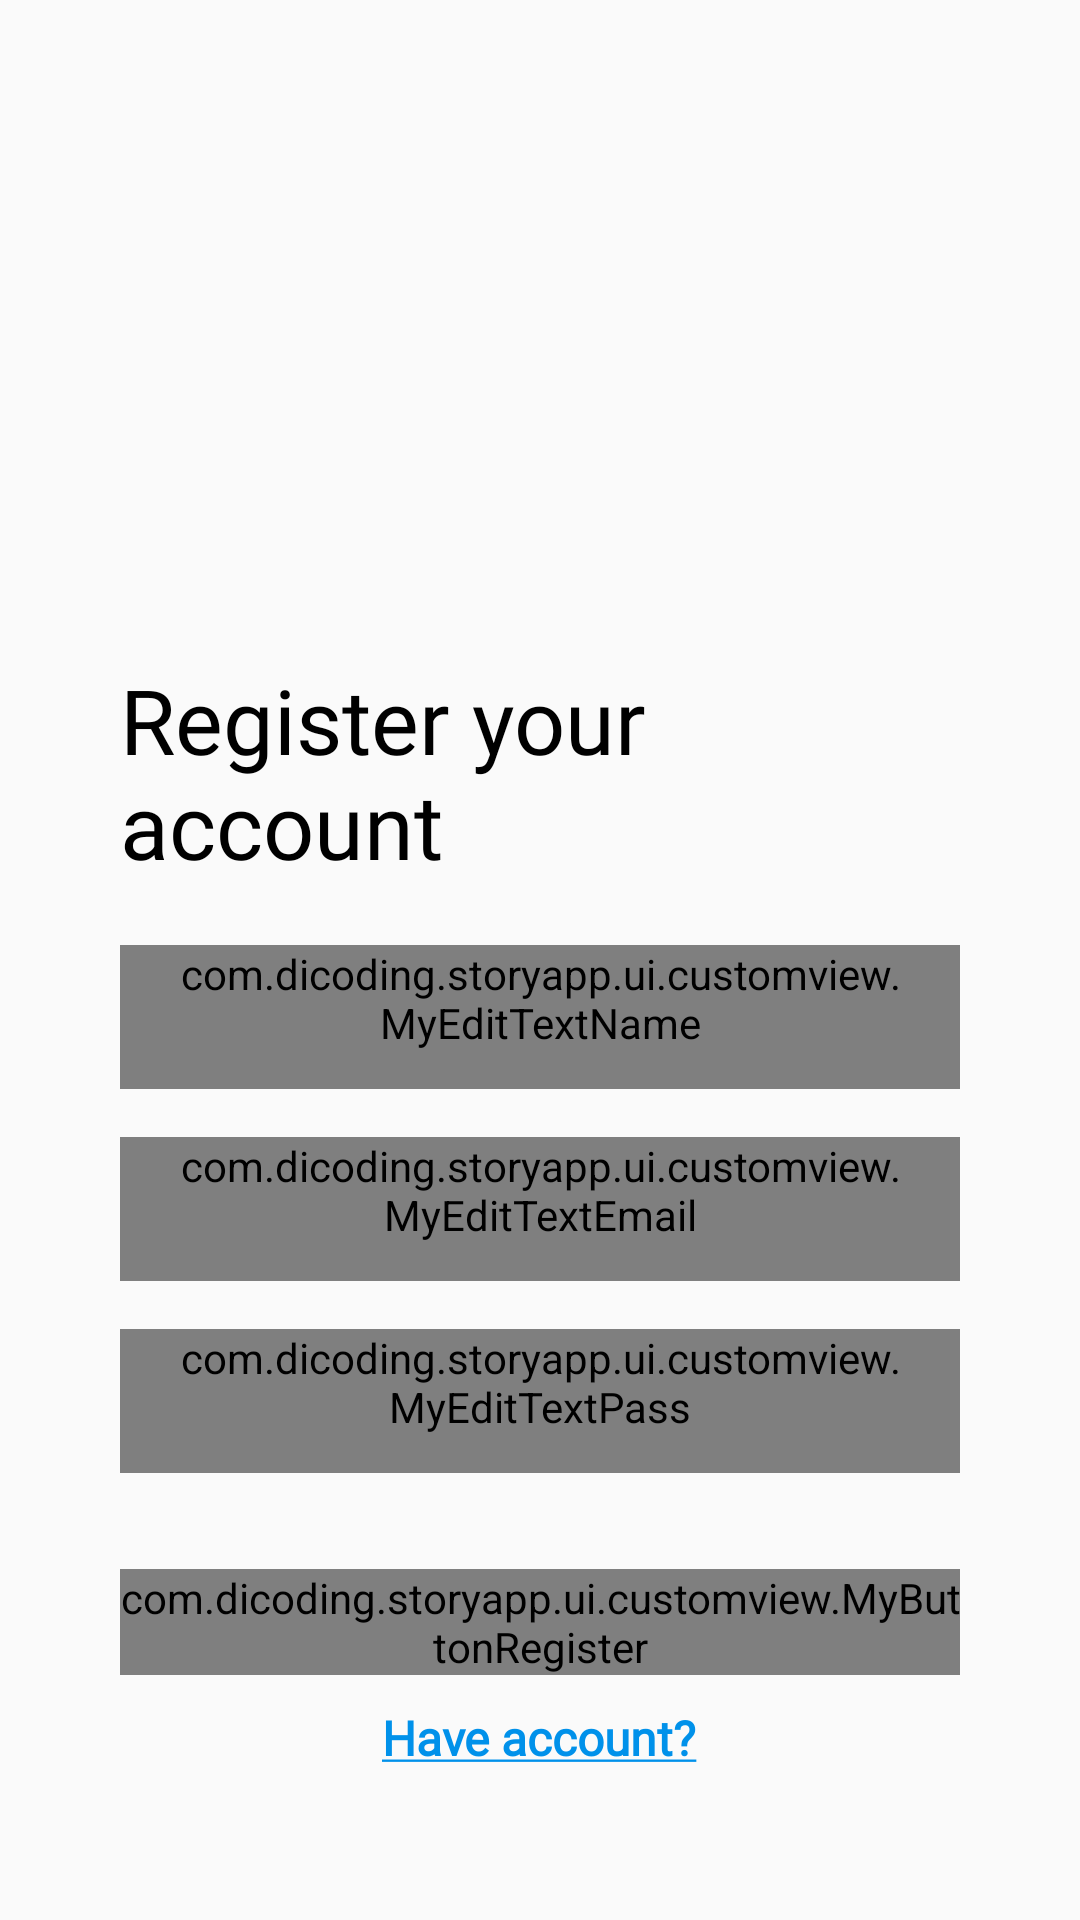

This screen was rendered from an Android layout file. Write that file and the resources it references.
<!-- AndroidManifest.xml: application theme Theme.StoryApp -->
<!-- res/layout/activity_register.xml -->
<?xml version="1.0" encoding="utf-8"?>
<RelativeLayout xmlns:android="http://schemas.android.com/apk/res/android"
  xmlns:tools="http://schemas.android.com/tools"
  android:layout_width="match_parent"
  android:layout_height="match_parent"
  android:paddingStart="40dp"
  android:paddingEnd="40dp"
  android:id="@+id/parentRelative"
  tools:context=".ui.activity.RegisterActivity">

  <ProgressBar
    android:id="@+id/progress_bar"
    style="?android:attr/progressBarStyle"
    android:layout_width="wrap_content"
    android:layout_height="wrap_content"
    android:layout_centerInParent="true"
    android:visibility="gone"
    tools:visibility="visible" />

  <LinearLayout
    android:layout_centerInParent="true"
    android:layout_width="match_parent"
    android:layout_height="wrap_content"
    android:orientation="vertical"
    tools:ignore="UselessParent">

    <ImageView
      android:id="@+id/imageView"
      android:layout_width="120dp"
      android:layout_height="120dp"
      android:layout_gravity="center"
      android:contentDescription="@string/picture_logo"
      android:src="@drawable/ic_group_5" />

    <TextView
      style="@style/TextViewBold"
      android:layout_width="wrap_content"
      android:layout_height="wrap_content"
      android:layout_marginTop="50dp"
      android:text="@string/register_your_account"
      android:textColor="@color/black"
      android:textSize="30sp" />

    <com.dicoding.storyapp.ui.customview.MyEditTextName
      android:id="@+id/et_name"
      style="@style/EditTextGeneral"
      android:layout_marginTop="20dp"
      android:layout_width="match_parent"
      android:layout_height="wrap_content"
      android:background="@drawable/border_corner"
      android:hint="@string/input_name" />

    <com.dicoding.storyapp.ui.customview.MyEditTextEmail
      android:id="@+id/et_email"
      style="@style/EditTextGeneral"
      android:layout_width="match_parent"
      android:layout_height="wrap_content"
      android:layout_marginTop="16dp"
      android:hint="@string/input_email"
      android:inputType="textEmailAddress" />

    <com.dicoding.storyapp.ui.customview.MyEditTextPass
      android:id="@+id/et_pass"
      style="@style/EditTextGeneral"
      android:layout_width="match_parent"
      android:layout_height="wrap_content"
      android:layout_gravity="start"
      android:layout_marginTop="16dp"
      android:hint="@string/input_password"
      android:inputType="textPassword" />

    <com.dicoding.storyapp.ui.customview.MyButtonRegister
      android:id="@+id/btn_register"
      style="@style/BtnRegular"
      android:layout_width="match_parent"
      android:layout_height="wrap_content"
      android:layout_marginTop="32dp" />

    <TextView
      android:id="@+id/et_signin"
      style="@style/TextViewBold"
      android:layout_width="wrap_content"
      android:layout_height="wrap_content"
      android:layout_gravity="center"
      android:layout_marginTop="10dp"
      android:text="@string/have_account"
      android:textColor="@color/blue_300"
      android:textStyle="bold" />

  </LinearLayout>

</RelativeLayout>
<!-- resources referenced by this layout -->
<resources>
  <color name="black">#FF000000</color>
  <color name="blue_300">#0091ea</color>
  <string name="have_account"><u>Have account?</u></string>
  <string name="input_email">Input your email</string>
  <string name="input_name">Input your name</string>
  <string name="input_password">Input your password</string>
  <string name="picture_logo">This StoryApp logo</string>
  <string name="register_your_account">Register your account</string>
  <style name="BtnRegular">
      <item name="android:textAllCaps">false</item>
      <item name="android:textColor">@color/white</item>
      <item name="android:background">@drawable/bg_button</item>
    </style>
  <style name="EditTextGeneral">
      <item name="android:minHeight">48dp</item>
      <item name="android:fontFamily">@font/regular</item>
      <item name="android:textColor">@color/black</item>
      <item name="android:paddingStart">16sp</item>
      <item name="android:paddingEnd">16sp</item>
    </style>
  <style name="TextViewBold">
      <item name="android:fontFamily">@font/bold</item>
      <item name="android:textColor">@color/black</item>
      <item name="android:layout_width">wrap_content</item>
      <item name="android:layout_height">wrap_content</item>
      <item name="android:textSize">16sp</item>
    </style>
  <style name="Theme.StoryApp" parent="@style/Theme.AppCompat.Light.NoActionBar">
      
      <item name="colorPrimary">@color/blue_300</item>
      <item name="colorPrimaryVariant">@color/blue_500</item>
      <item name="colorOnPrimary">@color/white</item>
      
      <item name="colorSecondary">@color/teal_200</item>
      <item name="colorSecondaryVariant">@color/teal_700</item>
      <item name="colorOnSecondary">@color/black</item>
      
      <item name="android:statusBarColor" tools:targetApi="l">?attr/colorPrimaryVariant</item>
      
    </style>
  <color name="white">#FFFFFFFF</color>
  <!-- drawable bg_button (drawable) -->
  <?xml version="1.0" encoding="utf-8"?>
  <selector xmlns:android="http://schemas.android.com/apk/res/android">
    <item android:state_pressed="true">
      <shape>
        <solid android:color="@color/blue_300" />
        <corners android:radius="6dp" />
        <padding android:left="4dp" android:right="4dp" />
      </shape>
    </item>
    <item>
      <shape>
        <solid android:color="@color/blue_300" />
        <corners android:radius="8dp" />
        <padding android:left="4dp" android:right="4dp" />
      </shape>
    </item>
  </selector>
  <color name="blue_500">#00639F</color>
  <color name="teal_200">#FF03DAC5</color>
  <color name="teal_700">#FF018786</color>
</resources>
